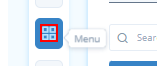
Workflow: Menu content

Step 1: click on the element

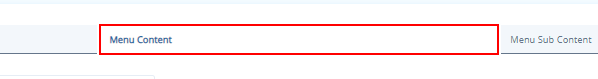
Step 2: click on the element 'Menu Content'

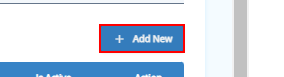
Step 3: click on the link 'Add New'

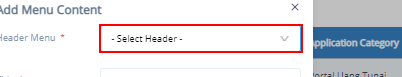
Step 4: select "Layanan" in the drop-down

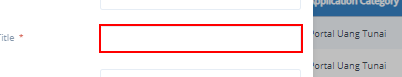
Step 5: type "automation" into the text box 'Title'

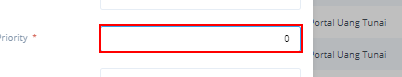
Step 6: type "15" into the text box 'Priority'

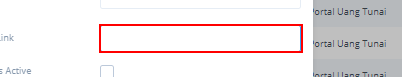
Step 7: type "https://outsystemsdev.corp.bankmandiri.co.id/KMS_Portal/GoToView.aspx?Artikel=68" into the text box 'Link'

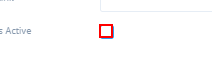
Step 8: click on the text box

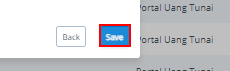
Step 9: click on the text box 'Save'
